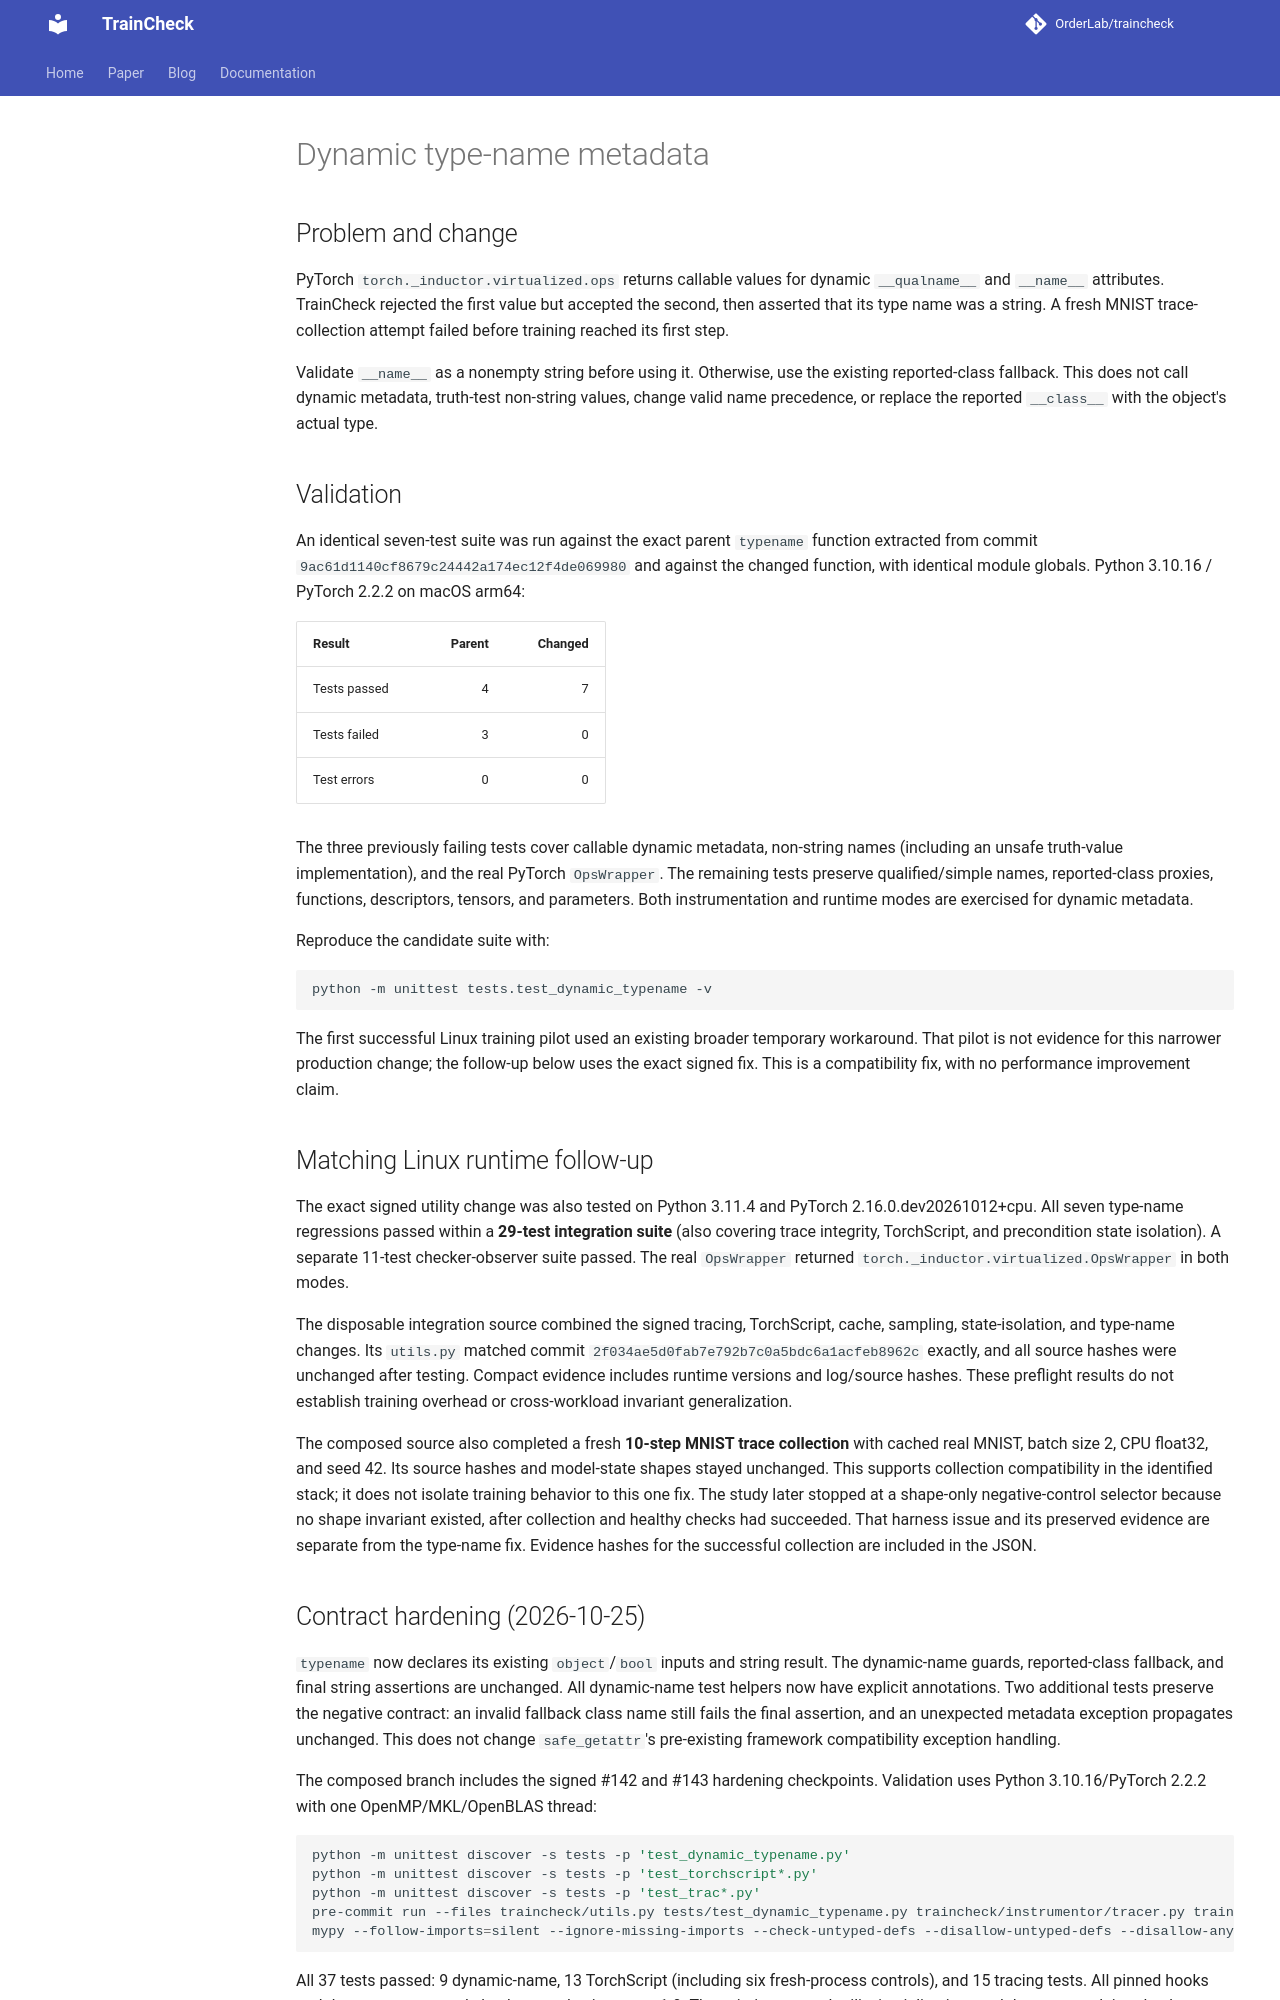

repository: OrderLab/TrainCheck · page: experiments/dynamic-type-names/index.html · generator: mkdocs

# Dynamic type-name metadata

## Problem and change

PyTorch `torch._inductor.virtualized.ops` returns callable values for dynamic
`__qualname__` and `__name__` attributes. TrainCheck rejected the first value but
accepted the second, then asserted that its type name was a string. A fresh
MNIST trace-collection attempt failed before training reached its first step.

Validate `__name__` as a nonempty string before using it. Otherwise, use the
existing reported-class fallback. This does not call dynamic metadata, truth-test
non-string values, change valid name precedence, or replace the reported
`__class__` with the object's actual type.

## Validation

An identical seven-test suite was run against the exact parent `typename`
function extracted from commit `9ac61d1140cf8679c24442a174ec12f4de069980` and against
the changed function, with identical module globals. Python 3.10.16 / PyTorch
2.2.2 on macOS arm64:

| Result | Parent | Changed |
| --- | ---: | ---: |
| Tests passed | 4 | 7 |
| Tests failed | 3 | 0 |
| Test errors | 0 | 0 |

The three previously failing tests cover callable dynamic metadata, non-string
names (including an unsafe truth-value implementation), and the real PyTorch
`OpsWrapper`. The remaining tests preserve qualified/simple names, reported-class
proxies, functions, descriptors, tensors, and parameters. Both instrumentation
and runtime modes are exercised for dynamic metadata.

Reproduce the candidate suite with:

```sh
python -m unittest tests.test_dynamic_typename -v
```

The first successful Linux training pilot used an existing broader temporary
workaround. That pilot is not evidence for this narrower production change; the
follow-up below uses the exact signed fix. This is a compatibility fix, with no
performance improvement claim.

## Matching Linux runtime follow-up

The exact signed utility change was also tested on Python 3.11.4 and PyTorch
2.16.0.dev20261012+cpu. All seven type-name regressions passed within a **29-test
integration suite** (also covering trace integrity, TorchScript, and precondition
state isolation). A separate 11-test checker-observer suite passed. The real
`OpsWrapper` returned `torch._inductor.virtualized.OpsWrapper` in both modes.

The disposable integration source combined the signed tracing, TorchScript,
cache, sampling, state-isolation, and type-name changes. Its `utils.py` matched
commit `2f034ae5d0fab7e792b7c0a5bdc6a1acfeb8962c` exactly, and all source hashes
were unchanged after testing. Compact evidence includes runtime versions and
log/source hashes. These preflight results do not establish training overhead
or cross-workload invariant generalization.

The composed source also completed a fresh **10-step MNIST trace collection**
with cached real MNIST, batch size 2, CPU float32, and seed 42. Its source hashes
and model-state shapes stayed unchanged. This supports collection compatibility
in the identified stack; it does not isolate training behavior to this one fix.
The study later stopped at a shape-only negative-control selector because no
shape invariant existed, after collection and healthy checks had succeeded.
That harness issue and its preserved evidence are separate from the type-name
fix. Evidence hashes for the successful collection are included in the JSON.
